Run: headless pygame with SDL's dummy video driver; simulated clock (each Clock.tick advances the game by its frame time, no real sleeping); random seed 0; keys injected as events and as key.get_pressed() state; no mouse input; restart key SPACE tapped at the start of phases 3 and 4.
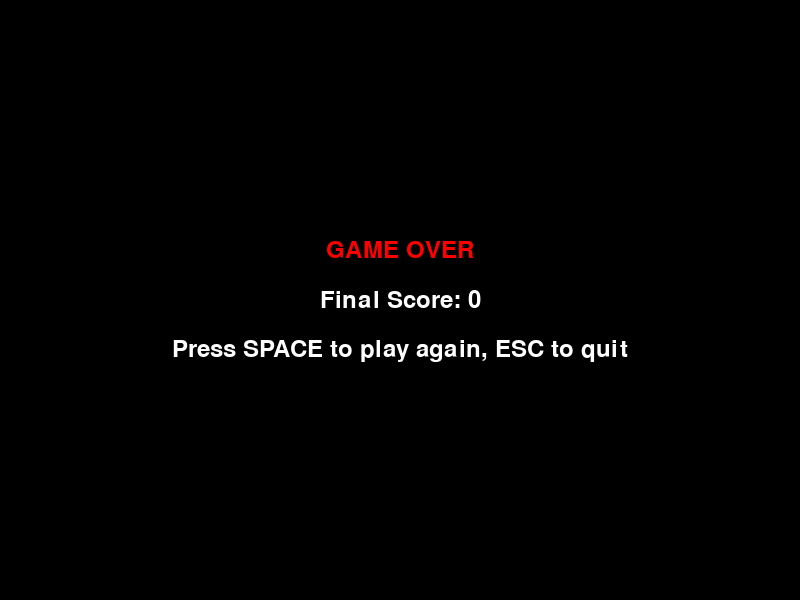
Frame 1 of 4 · flips 1–60 · no input
Frame 2 of 4 · flips 61–180 · tapped SPACE, RETURN · held RIGHT (→), D · screen unchanged from frame 1, image omitted
Frame 3 of 4 · flips 181–300 · tapped SPACE · held DOWN (↓), S · screen unchanged from frame 2, image omitted
Frame 4 of 4 · flips 301–420 · tapped SPACE · held LEFT (←), A, UP (↑), W · screen unchanged from frame 3, image omitted

The pygame program that drew these frames:

import pygame
import random
from enum import Enum

# Initialize Pygame
pygame.init()

# Constants
WINDOW_WIDTH = 800
WINDOW_HEIGHT = 600
GRID_SIZE = 20
GRID_WIDTH = WINDOW_WIDTH // GRID_SIZE
GRID_HEIGHT = WINDOW_HEIGHT // GRID_SIZE
GAME_SPEED = 3  # Lower number = slower snake (FPS)

# Colors
BLACK = (0, 0, 0)
WHITE = (255, 255, 255)
GREEN = (0, 255, 0)
RED = (255, 0, 0)
BLUE = (0, 0, 255)
DARK_GREEN = (0, 155, 0)


class Direction(Enum):
    UP = (0, -1)
    DOWN = (0, 1)
    LEFT = (-1, 0)
    RIGHT = (1, 0)


class SnakeGame:
    def __init__(self):
        self.screen = pygame.display.set_mode((WINDOW_WIDTH, WINDOW_HEIGHT))
        pygame.display.set_caption("Snake Game")
        self.clock = pygame.time.Clock()
        self.font = pygame.font.Font(None, 36)

        self.reset_game()

    def reset_game(self):
        # Initialize snake at center of screen
        center_x = GRID_WIDTH // 2
        center_y = GRID_HEIGHT // 2
        self.snake = [(center_x, center_y)]
        self.direction = Direction.RIGHT
        self.next_direction = Direction.RIGHT

        # Generate first food
        self.generate_food()

        self.score = 0
        self.game_over = False

    def generate_food(self):
        while True:
            food_x = random.randint(0, GRID_WIDTH - 1)
            food_y = random.randint(0, GRID_HEIGHT - 1)
            self.food = (food_x, food_y)

            # Make sure food doesn't spawn on snake
            if self.food not in self.snake:
                break

    def handle_input(self):
        for event in pygame.event.get():
            if event.type == pygame.QUIT:
                return False

            if event.type == pygame.KEYDOWN:
                if self.game_over:
                    if event.key == pygame.K_SPACE:
                        self.reset_game()
                    elif event.key == pygame.K_ESCAPE:
                        return False
                else:
                    # Handle direction changes
                    if event.key == pygame.K_UP and self.direction != Direction.DOWN:
                        self.next_direction = Direction.UP
                    elif event.key == pygame.K_DOWN and self.direction != Direction.UP:
                        self.next_direction = Direction.DOWN
                    elif event.key == pygame.K_LEFT and self.direction != Direction.RIGHT:
                        self.next_direction = Direction.LEFT
                    elif event.key == pygame.K_RIGHT and self.direction != Direction.LEFT:
                        self.next_direction = Direction.RIGHT
                    elif event.key == pygame.K_ESCAPE:
                        return False

        return True

    def update(self):
        if self.game_over:
            return

        # Update direction
        self.direction = self.next_direction

        # Move snake
        head_x, head_y = self.snake[0]
        dx, dy = self.direction.value
        new_head = (head_x + dx, head_y + dy)

        # Check wall collision
        if new_head[0] < 0 or new_head[0] >= GRID_WIDTH or new_head[1] < 0 or new_head[1] >= GRID_HEIGHT:
            self.game_over = True
            return

        # Check self collision
        if new_head in self.snake:
            self.game_over = True
            return

        # Add new head
        self.snake.insert(0, new_head)

        # Check food collision
        if new_head == self.food:
            self.score += 10
            self.generate_food()
        else:
            # Remove tail if no food eaten
            self.snake.pop()

    def draw(self):
        # Clear screen
        self.screen.fill(BLACK)

        if not self.game_over:
            # Draw snake
            for i, segment in enumerate(self.snake):
                x = segment[0] * GRID_SIZE
                y = segment[1] * GRID_SIZE
                color = GREEN if i == 0 else DARK_GREEN  # Head is brighter
                pygame.draw.rect(self.screen, color, (x, y, GRID_SIZE, GRID_SIZE))
                pygame.draw.rect(self.screen, BLACK, (x, y, GRID_SIZE, GRID_SIZE), 1)

            # Draw food
            food_x = self.food[0] * GRID_SIZE
            food_y = self.food[1] * GRID_SIZE
            pygame.draw.rect(self.screen, RED, (food_x, food_y, GRID_SIZE, GRID_SIZE))

            # Draw score
            score_text = self.font.render(f"Score: {self.score}", True, WHITE)
            self.screen.blit(score_text, (10, 10))

            # Draw controls
            controls_text = self.font.render("Use arrow keys to move, ESC to quit", True, WHITE)
            self.screen.blit(controls_text, (10, WINDOW_HEIGHT - 30))

        else:
            # Game over screen
            game_over_text = self.font.render("GAME OVER", True, RED)
            score_text = self.font.render(f"Final Score: {self.score}", True, WHITE)
            restart_text = self.font.render("Press SPACE to play again, ESC to quit", True, WHITE)

            # Center the text
            game_over_rect = game_over_text.get_rect(center=(WINDOW_WIDTH // 2, WINDOW_HEIGHT // 2 - 50))
            score_rect = score_text.get_rect(center=(WINDOW_WIDTH // 2, WINDOW_HEIGHT // 2))
            restart_rect = restart_text.get_rect(center=(WINDOW_WIDTH // 2, WINDOW_HEIGHT // 2 + 50))

            self.screen.blit(game_over_text, game_over_rect)
            self.screen.blit(score_text, score_rect)
            self.screen.blit(restart_text, restart_rect)

        pygame.display.flip()

    def run(self):
        running = True
        while running:
            running = self.handle_input()
            self.update()
            self.draw()
            self.clock.tick(GAME_SPEED)  # Use configurable game speed

        pygame.quit()


def main():
    game = SnakeGame()
    game.run()


if __name__ == "__main__":
    main()
